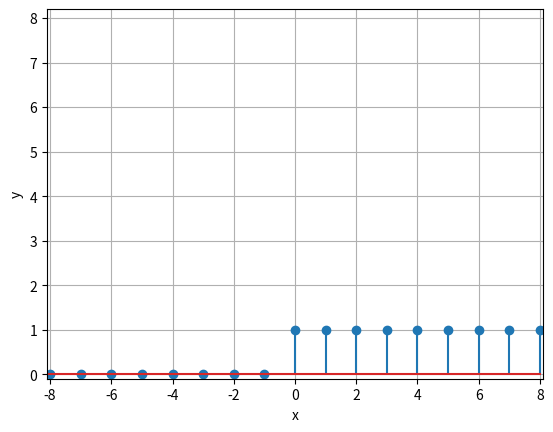

Reproduce this figure in Python.
##import numpy as np 
##import matplotlib.pyplot as plt
##
##n = range(-8, 8, 1)
##y = []
##for i in range(len(n)):
##    temp = (1 if n[i]>=0 else 0)
##    y.append(3 * temp)
##    
##print(n)
##print(y)
##
###plotting the graph
##plt.grid(True)
##plt.stem(n, y)
##plt.axis([-1, 8, -1, 8])
##plt.show()


## number 1 integ 3

import numpy as np 
import matplotlib.pyplot as plt

n = range(-11, 9, 1) ## delayed or advanced
y = []
for i in range(len(n)):
    impulse = (1 if n[i]>=0 else 0)
    y.append(impulse) # changeable
    
print(n)
print(y)

#plotting the graph
plt.grid(True)
plt.xlabel("x")
plt.ylabel("y")
plt.stem(n, y)
plt.axis([-8.1, 8.1, -0.1, 8.2])
plt.show()
